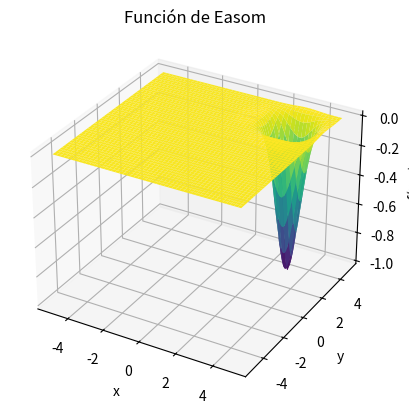

This chart was generated by the following Python code:
import numpy as np
import matplotlib.pyplot as plt
from mpl_toolkits.mplot3d import Axes3D

def easom(x, y):
    return -np.cos(x) * np.cos(y) * np.exp(-(x - np.pi)**2 - (y - np.pi)**2)

def easom_plot():
    x = np.linspace(-5, 5, 400)
    y = np.linspace(-5, 5, 400)
    X, Y = np.meshgrid(x, y)

    Z = easom(X, Y)

    fig = plt.figure()
    ax = fig.add_subplot(111, projection='3d')
    ax.plot_surface(X, Y, Z, cmap='viridis')

    ax.set_title("Función de Easom")
    ax.set_xlabel('x')
    ax.set_ylabel('y')
    ax.set_zlabel('f(x, y)')

    plt.show()

easom_plot()